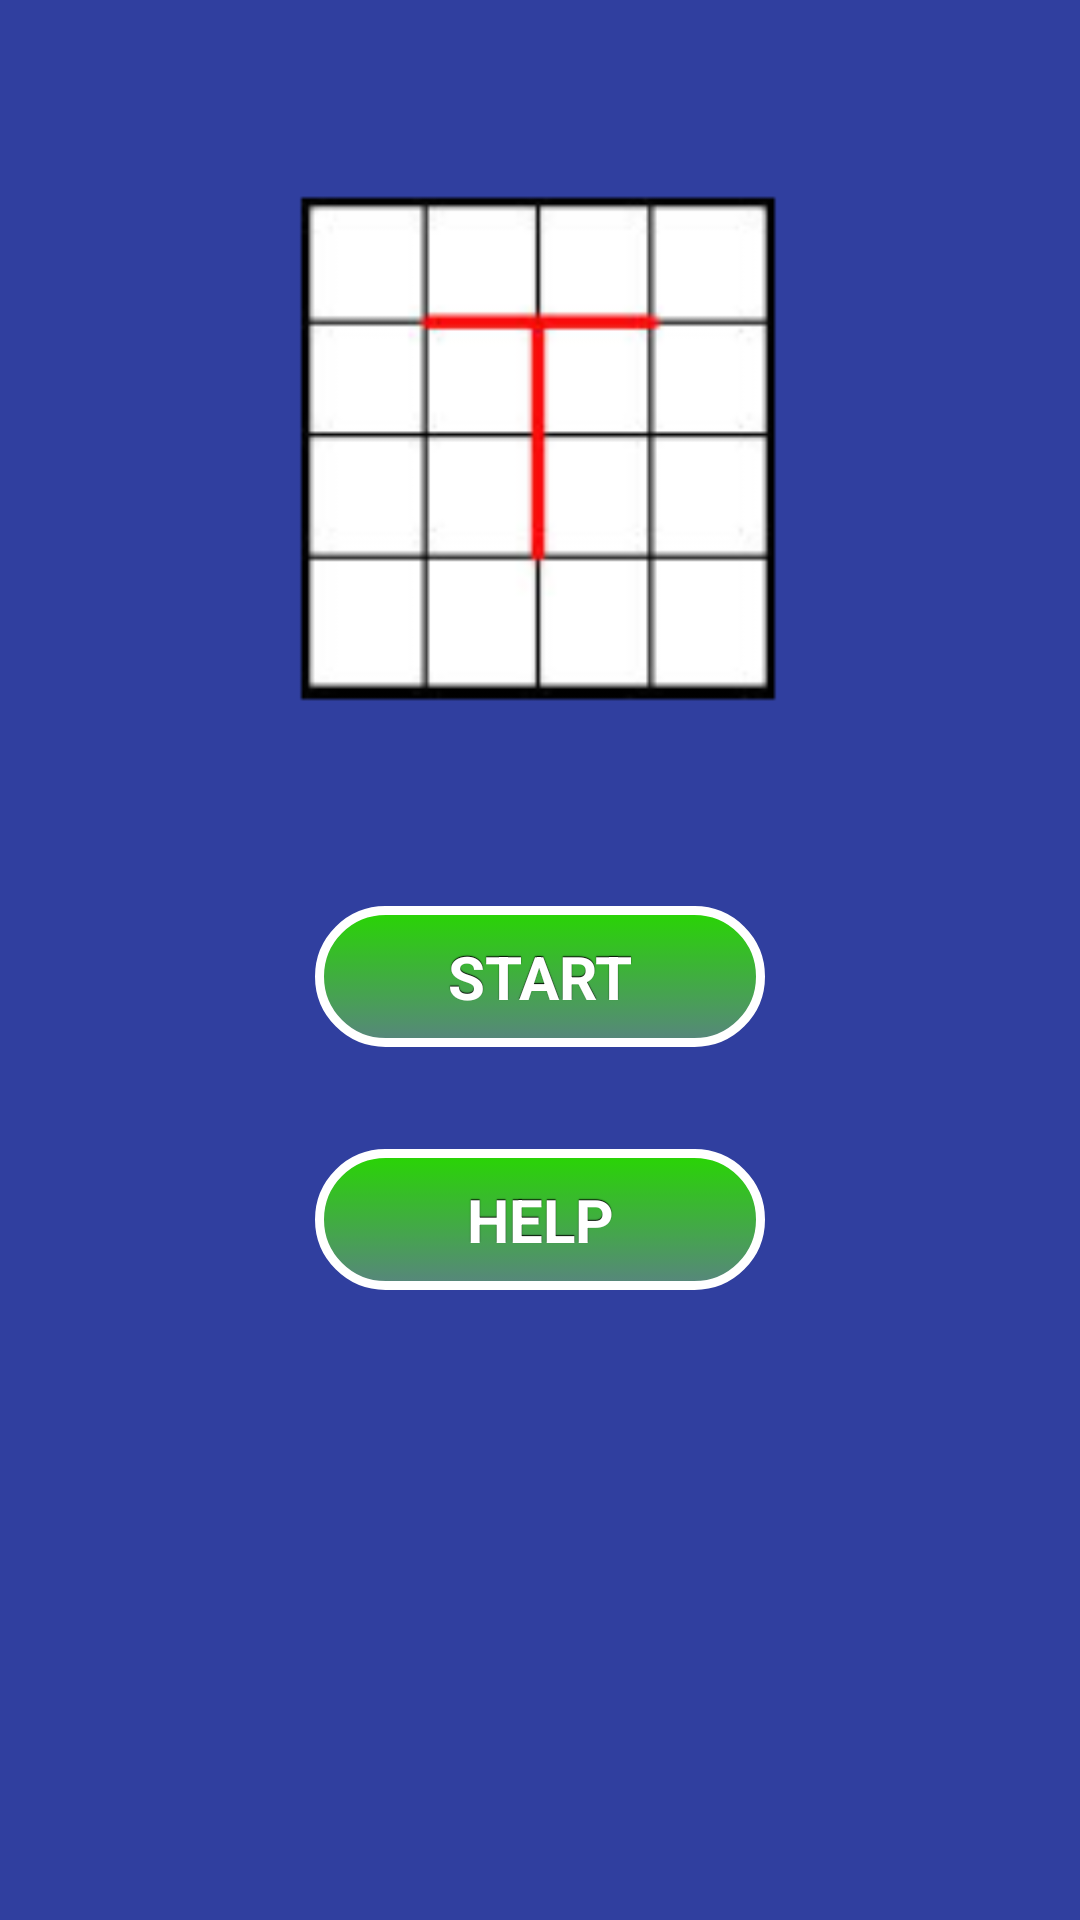

Write the Android layout XML for this screen, with the resource values it uses.
<!-- AndroidManifest.xml: application theme AppTheme -->
<!-- res/layout/activity_home.xml -->
<?xml version="1.0" encoding="utf-8"?>
<android.support.design.widget.CoordinatorLayout
    xmlns:android="http://schemas.android.com/apk/res/android"
    xmlns:tools="http://schemas.android.com/tools"
    android:layout_width="match_parent"
    android:layout_height="match_parent"
    tools:context="com.example.owner.tables.Home"
    android:background="@color/colorPrimaryDark">

    <android.support.design.widget.AppBarLayout
        android:layout_width="match_parent"
        android:layout_height="wrap_content"
        android:theme="@style/AppTheme.AppBarOverlay">

    </android.support.design.widget.AppBarLayout>

    <include
        android:id="@+id/include"
        layout="@layout/content_home"
        android:layout_height="match_parent"
        android:layout_width="match_parent" />

</android.support.design.widget.CoordinatorLayout>
<!-- res/layout/content_home.xml (included above) -->
<?xml version="1.0" encoding="utf-8"?>
<RelativeLayout xmlns:android="http://schemas.android.com/apk/res/android"
    xmlns:app="http://schemas.android.com/apk/res-auto"
    xmlns:tools="http://schemas.android.com/tools"
    android:layout_width="match_parent"
    android:layout_height="match_parent"
    app:layout_behavior="@string/appbar_scrolling_view_behavior"
    tools:context="com.example.owner.tables.Home"
    tools:showIn="@layout/activity_home">

    <Button
        android:id="@+id/button2"
        android:layout_width="wrap_content"
        android:layout_height="wrap_content"
        android:text="START"
        android:textSize="20dp"
        android:width="150dp"
        android:background="@drawable/buttons"
        android:textColor="@color/colorAccent"
        android:padding="10dp"
        tools:layout_editor_absoluteX="105dp"
        tools:layout_editor_absoluteY="281dp"
        android:layout_marginTop="57dp"
        android:layout_below="@+id/imageView2"
        android:layout_centerHorizontal="true" />

    <Button
        android:id="@+id/button3"
        android:layout_width="wrap_content"
        android:layout_height="wrap_content"
        android:text="HELP"
        android:textSize="20dp"
        android:width="150dp"
        android:background="@drawable/buttons"
        android:textColor="@color/colorAccent"
        android:padding="10dp"
        tools:layout_editor_absoluteY="356dp"
        tools:layout_editor_absoluteX="105dp"
        android:layout_below="@+id/button2"
        android:layout_alignStart="@+id/button2"
        android:layout_marginTop="34dp" />

    <ImageView
        android:id="@+id/imageView2"
        android:layout_width="222dip"
        android:layout_height="191dip"
        app:srcCompat="@mipmap/ic_launcher"
        tools:layout_editor_absoluteX="69dp"
        tools:layout_editor_absoluteY="49dp"
        android:layout_marginTop="54dp"
        android:layout_alignParentTop="true"
        android:layout_centerHorizontal="true" />

</RelativeLayout>
<!-- resources referenced by this layout -->
<resources>
  <color name="colorAccent">#FFF</color>
  <color name="colorPrimaryDark">#303F9F</color>
  <style name="AppTheme.AppBarOverlay" parent="ThemeOverlay.AppCompat.Dark.ActionBar" />
  <style name="AppTheme" parent="Theme.AppCompat.Light.DarkActionBar">
          
          <item name="colorPrimary">@color/colorPrimary</item>
          <item name="colorPrimaryDark">@color/colorPrimaryDark</item>
          <item name="colorAccent">@color/colorAccent</item>
          <item name="android:buttonStyle">@style/button</item>
          <item name="buttonStyle">@style/button</item>
      </style>
  <color name="colorPrimary">#3F51B5</color>
  <style name="button" parent="@android:style/Widget.Button">
          <item name="android:gravity">center_vertical|center_horizontal</item>
          <item name="android:textColor">#FFFFFF</item>
          <item name="android:shadowColor">#FF000000</item>
          <item name="android:shadowDx">0</item>
          <item name="android:shadowDy">-1</item>
          <item name="android:shadowRadius">0.2</item>
          <item name="android:textSize">16dip</item>
          <item name="android:textStyle">bold</item>
          <item name="android:background">@drawable/green_button</item>
          <item name="android:focusable">true</item>
          <item name="android:clickable">true</item>
      </style>
  <!-- drawable green_button (drawable) -->
  <?xml version="1.0" encoding="utf-8"?>
  <selector xmlns:android="http://schemas.android.com/apk/res/android">
      <item
          android:state_enabled="false"
          android:drawable="@drawable/button_blank"/>
      <item
          android:state_pressed="true"
          android:state_enabled="true"
          android:drawable="@drawable/green_button_pressed" />
      <item
          android:state_enabled="true"
          android:drawable="@drawable/green_button_enabled"/>
  </selector>
  <!-- drawable button_blank (drawable) -->
  <?xml version="1.0" encoding="utf-8"?>
  <shape xmlns:android="http://schemas.android.com/apk/res/android" android:shape="rectangle">
      <gradient
          android:startColor="@color/colorPrimaryDark"
          android:centerColor="@color/colorPrimaryDark"
          android:endColor="@color/colorPrimaryDark"
          android:angle="90"/>
      <padding android:left="3dp"
          android:top="3dp"
          android:right="3dp"
          android:bottom="3dp" />
  </shape>
  <!-- drawable green_button_pressed (drawable) -->
  <shape xmlns:android="http://schemas.android.com/apk/res/android" android:shape="rectangle">
      <gradient
          android:startColor="#000000"
          android:centerColor="#000000"
          android:endColor="#000000"
          android:angle="90"/>
      <padding android:left="3dp"
          android:top="3dp"
          android:right="3dp"
          android:bottom="3dp" />
      <stroke
          android:width="3dp"
          android:color="#05B402" />
  </shape>
  <!-- drawable green_button_enabled (drawable) -->
  <?xml version="1.0" encoding="utf-8"?>
  <shape xmlns:android="http://schemas.android.com/apk/res/android" android:shape="rectangle">
      <gradient
          android:startColor="#FFFFFF"
          android:centerColor="#FFFFFF"
          android:endColor="#FFFFFF"
          android:angle="90"/>
      <padding android:left="3dp"
          android:top="3dp"
          android:right="3dp"
          android:bottom="3dp" />
      <stroke
          android:width="3dp"
          android:color="#05B402" />
  </shape>
</resources>
